Run: headless pygame with SDL's dummy video driver; simulated clock (each Clock.tick advances the game by its frame time, no real sleeping); random seed 0; keys injected as events and as key.get_pressed() state; mouse plan: one left click at the window centre at the start of phase 2, then a move to the lower-right quarter at the start of phase 3.
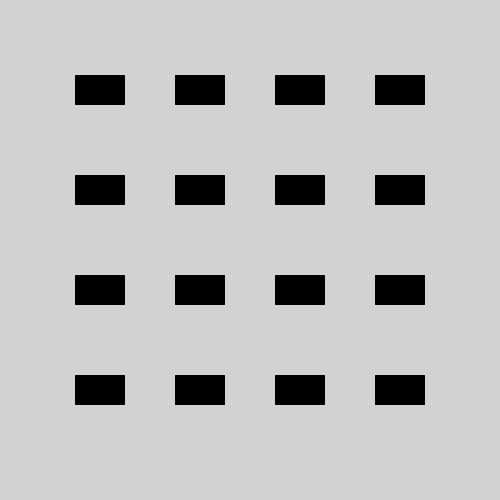
Frame 1 of 4 · flips 1–60 · no input
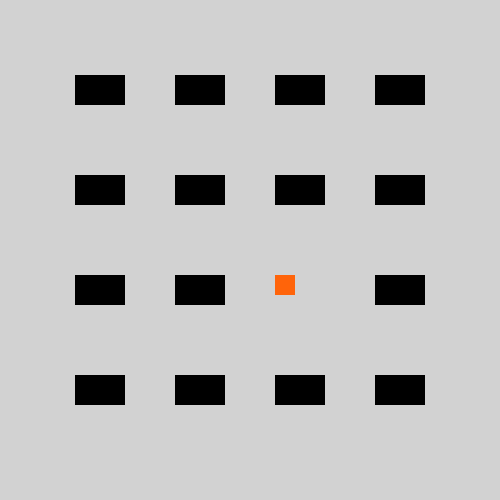
Frame 2 of 4 · flips 61–180 · clicked the window centre · tapped SPACE, RETURN · held RIGHT (→), D
Frame 3 of 4 · flips 181–300 · moved the mouse to the lower-right quarter · held DOWN (↓), S · screen unchanged from frame 2, image omitted
Frame 4 of 4 · flips 301–420 · held LEFT (←), A, UP (↑), W · screen unchanged from frame 3, image omitted

The pygame program that drew these frames:

import pygame as pg
from random import choice
GREEN = (20, 255, 140)
GREY = (210, 210, 210)
GRAY = GREY
YELLOW = (255, 200, 0)
BROWN = (100, 40, 0)
WHITE = (255, 255, 255)
RED = (255, 0, 0)
PURPLE = (255, 0, 255)
BLACK = (0, 0, 0)
ORANGE = (255, 100, 10)

pg.init()
WIDTH = 500
HEIGHT = 500
screen = pg.display.set_mode((WIDTH, HEIGHT))
screen.fill(GREEN)
pg.display.set_caption("Memory")

running = True

class Block(pg.sprite.Sprite):
    def __init__(self, color, width, height):
        super().__init__()
        self.image = pg.Surface([width, height])
        self.image.fill(WHITE)
        self.image.set_colorkey(WHITE)
        self.color = color
        pg.draw.rect(self.image, color, [0, 0, width, height])
        self.rect = self.image.get_rect()
        self.rect.center = (int(width/2), int(height/2))
card = pg.sprite.Group()
y_value = 75
x_value = 75
list = [BLACK, BLACK, ORANGE, ORANGE, WHITE, WHITE, GREEN, GREEN, YELLOW, YELLOW, BROWN, BROWN, RED, RED, PURPLE, PURPLE]
card_list = []
matching_images = pg.sprite.Group()
for i in range(1, 17):
    exec("card%s = Block(BLACK, 50, 30)" % i)
    exec("card%s.rect.x = x_value" % i)
    exec("card%s.rect.y = y_value" % i)
    exec("card.add(card%s)" % i)
    color = choice(list)
    list.remove(color)
    exec("sprite_%s = Block(color, 20, 20)" % i)
    exec("sprite_%s.rect.x = x_value" % i)
    exec("sprite_%s.rect.y = y_value" % i)
    exec("matching_images.add(sprite_%s)" % i)
    exec("card_list.append(card%s)" % i)
    x_value += 100
    if i % 4 == 0:
        x_value = 75
        y_value += 100

while running:
    for event in pg.event.get():
        if event.type == pg.QUIT:
            running = False
        if event.type == pg.MOUSEBUTTONUP:
            pos = pg.mouse.get_pos()
            x, y = pos
            for i in card_list:
                if abs(i.rect.x - x) <= 35 and abs(i.rect.y - y) <= 35:
                    i.rect.x = -100
    screen.fill(GRAY)
    matching_images.draw(screen)
    card.draw(screen)
    pg.display.update()
    
    



pg.quit()
